Dataset: processed (GitHub, Tejender09/Eye-Disease-Detection). Classes: allergic conjunctivitis, bacterial conjunctivitis, blepharitis, cataract, glaucoma, healthy, pinguecula, pterygium, stye, uveitis, viral conjunctivitis, xanthelasma.

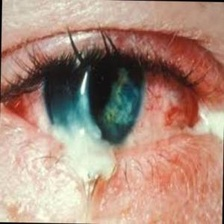
Label: bacterial conjunctivitis

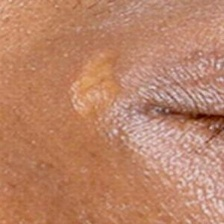
Label: xanthelasma

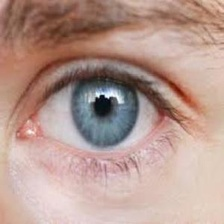
Label: healthy

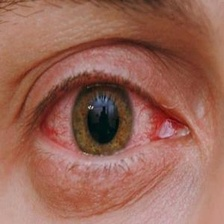
Label: viral conjunctivitis

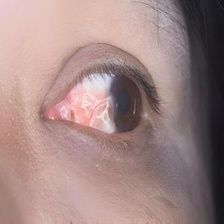
Label: pterygium

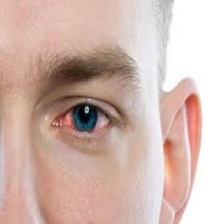
Label: allergic conjunctivitis
